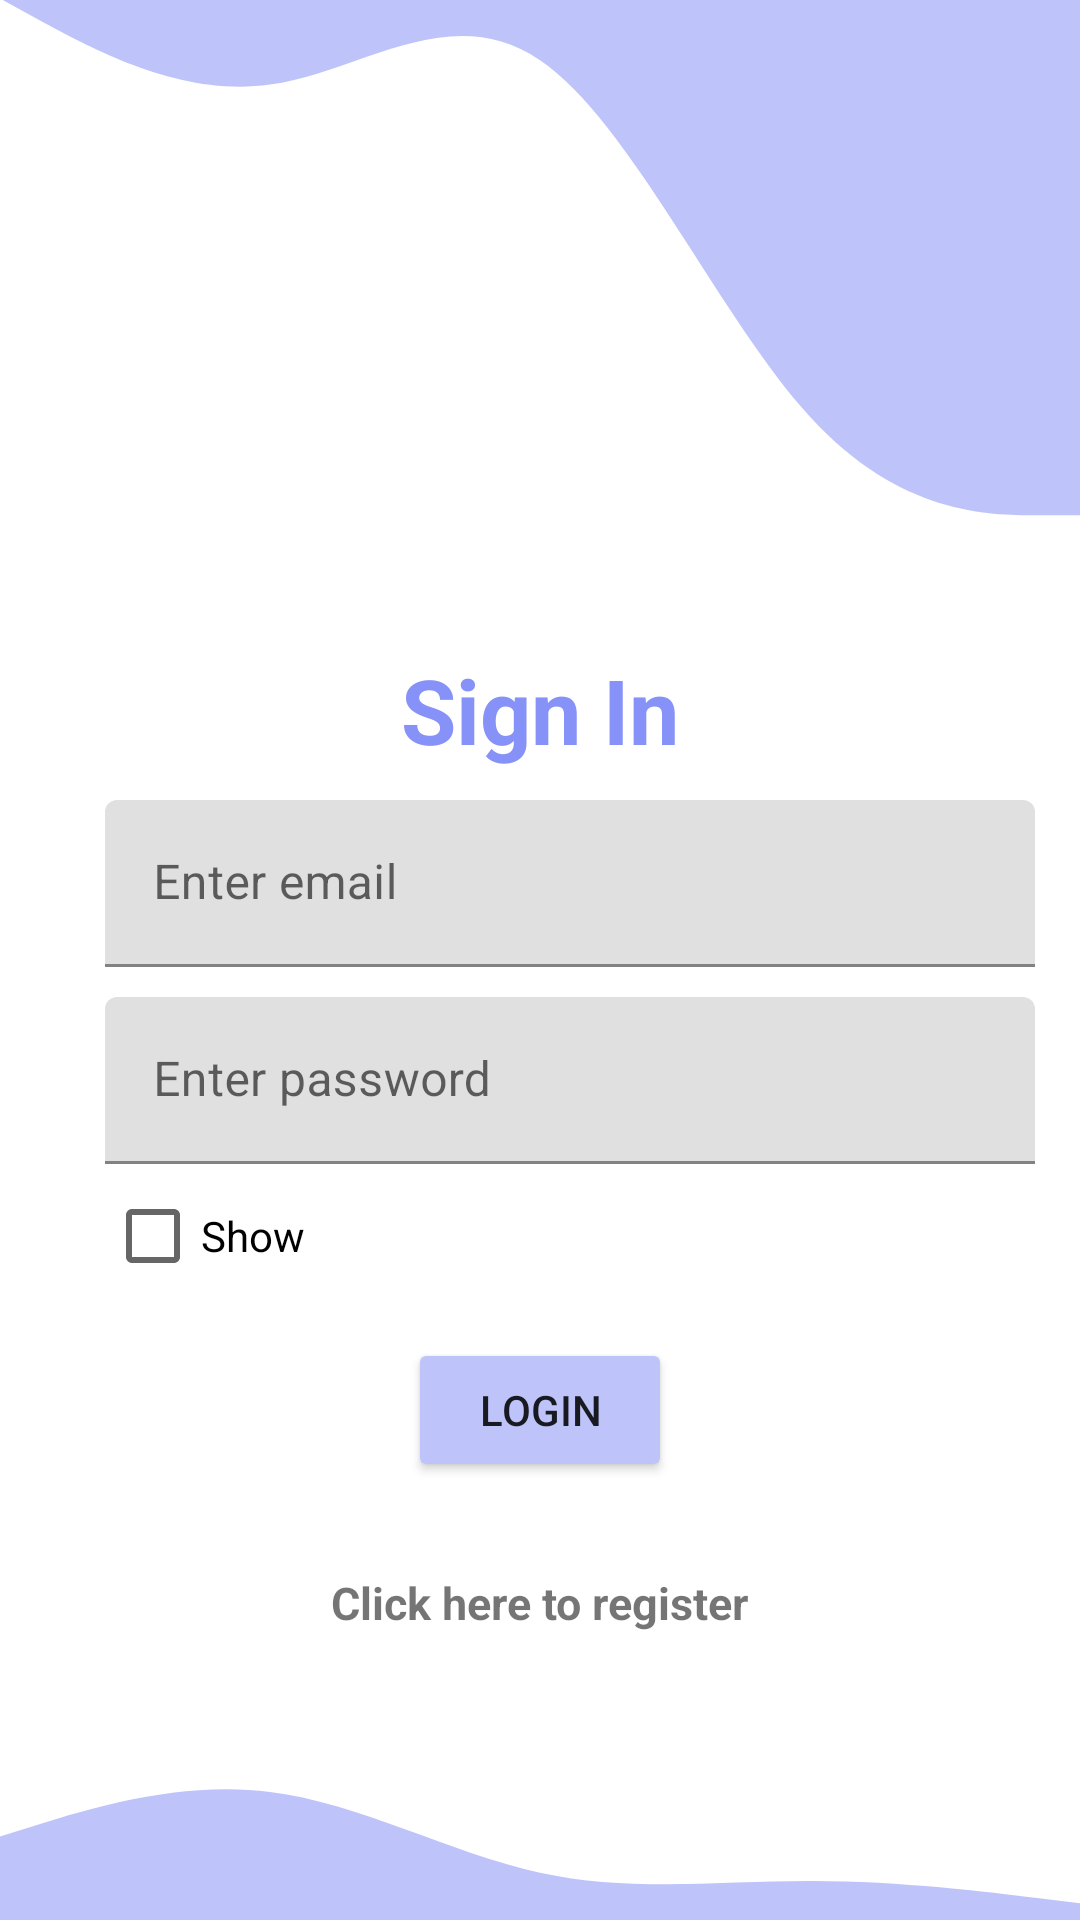

Produce the Android XML layout that renders to this screen, including the resource entries it uses.
<!-- AndroidManifest.xml: application theme Theme.Volunteer -->
<!-- res/layout/activity_login.xml -->
<?xml version="1.0" encoding="utf-8"?>
<LinearLayout xmlns:android="http://schemas.android.com/apk/res/android"
    xmlns:app="http://schemas.android.com/apk/res-auto"
    xmlns:tools="http://schemas.android.com/tools"
    android:layout_width="match_parent"
    android:layout_height="match_parent"
    android:gravity="center"
    android:orientation="vertical"
    tools:context=".Login">

    <View
        android:layout_width="wrap_content"
        android:layout_height="246dp"
        android:layout_gravity="start"
        android:layout_marginTop="-50dp"
        android:background="@drawable/wave__1_" />

    <TextView
        android:layout_width="wrap_content"
        android:layout_height="wrap_content"
        android:layout_marginBottom="10dp"
        android:layout_marginTop="20dp"
        android:text="@string/login"
        android:textSize="30sp"
        android:textStyle="bold"
        android:layout_gravity="center"
        android:textColor="@color/default_blue"
        />

        <com.google.android.material.textfield.TextInputLayout
            android:layout_width="match_parent"
            android:layout_height="wrap_content"
            android:layout_marginStart="30dp"
            android:layout_marginEnd="20dp"
            android:layout_marginBottom="10dp">

            <com.google.android.material.textfield.TextInputEditText
                android:layout_width="match_parent"
                android:id="@+id/email"
                android:hint="Enter email"
                android:layout_height="wrap_content" />
        </com.google.android.material.textfield.TextInputLayout>


    <com.google.android.material.textfield.TextInputLayout
        android:layout_width="match_parent"
        android:layout_height="wrap_content"
        android:layout_marginStart="30dp"
        android:layout_marginEnd="20dp"
        android:layout_marginBottom="10dp">

        <com.google.android.material.textfield.TextInputEditText
            android:id="@+id/password"
            android:layout_width="match_parent"
            android:layout_height="wrap_content"
            android:hint="Enter password"
            android:inputType="textPassword" />

        <CheckBox
            android:id="@+id/showButton"
            android:layout_width="wrap_content"
            android:layout_height="wrap_content"
            android:text="@string/Show" />


    </com.google.android.material.textfield.TextInputLayout>

    <TextView
        android:id="@+id/error"
        android:layout_marginBottom="20dp"
        android:text="@string/error_while_login_in"
        android:textColor="@color/red"
        android:layout_width="wrap_content"
        android:visibility="gone"
        android:layout_height="wrap_content"/>

    <ProgressBar
        android:id="@+id/loading"
        android:layout_marginBottom="20dp"
        android:visibility="gone"
        android:layout_width="wrap_content"
        android:layout_height="wrap_content"/>
    
    <Button
        android:id="@+id/submit"
        android:text="@string/submit"
        android:layout_width="wrap_content"
        android:layout_height="wrap_content"
        android:backgroundTint="@color/light_blue"/>

    <TextView
        android:id="@+id/registerNow"
        android:layout_width="wrap_content"
        android:layout_height="wrap_content"
        android:layout_marginTop="20dp"
        android:layout_marginBottom="20dp"
        android:padding="10dp"
        android:text="@string/click_here_to_register"
        android:textSize="15sp"
        android:textStyle="bold"
        android:layout_gravity="center"
        />

    <View
        android:layout_width="wrap_content"
        android:layout_height="wrap_content"
        android:layout_marginTop="10dp"
        android:background="@drawable/wave__5_"
        />





</LinearLayout>
<!-- resources referenced by this layout -->
<resources>
  <color name="default_blue">#8692f7</color>
  <color name="light_blue">#BEC4FA</color>
  <color name="red">#9F1B1B</color>
  <!-- drawable wave__1_ (drawable-v24) -->
  <vector xmlns:android="http://schemas.android.com/apk/res/android" xmlns:aapt="http://schemas.android.com/aapt"
      android:viewportWidth="1440"
      android:viewportHeight="320"
      android:width="1440dp"
      android:height="320dp">
      <path
          android:pathData="M0 64L60 74.7C120 85 240 107 360 101.3C480 96 600 64 720 90.7C840 117 960 203 1080 245.3C1200 288 1320 288 1380 288L1440 288L1440 0L1380 0C1320 0 1200 0 1080 0C960 0 840 0 720 0C600 0 480 0 360 0C240 0 120 0 60 0L0 0Z"
          android:fillColor="@color/light_blue" />
  </vector>
  <!-- drawable wave__5_ (drawable) -->
  <vector xmlns:android="http://schemas.android.com/apk/res/android"
      android:width="1440dp"
      android:height="320dp"
      android:viewportWidth="1440"
      android:viewportHeight="320">
    <path
        android:pathData="M0,160L60,133.3C120,107 240,53 360,74.7C480,96 600,192 720,229.3C840,267 960,245 1080,245.3C1200,245 1320,267 1380,277.3L1440,288L1440,320L1380,320C1320,320 1200,320 1080,320C960,320 840,320 720,320C600,320 480,320 360,320C240,320 120,320 60,320L0,320Z"
        android:fillColor="@color/light_blue"/>
  </vector>
  <string name="Show">Show</string>
  <string name="click_here_to_register">Click here to register</string>
  <string name="error_while_login_in">Error while login in</string>
  <string name="login">Sign In</string>
  <string name="submit">Login</string>
  <style name="Theme.Volunteer" parent="Theme.MaterialComponents.DayNight.NoActionBar">
          
          <item name="colorPrimary">@color/purple_500</item>
          <item name="colorPrimaryVariant">@color/purple_700</item>
          <item name="colorOnPrimary">@color/white</item>
          
          <item name="colorSecondary">@color/teal_200</item>
          <item name="colorSecondaryVariant">@color/teal_700</item>
          <item name="colorOnSecondary">@color/black</item>
          
          <item name="android:statusBarColor">?attr/colorPrimaryVariant</item>
  
          
          <item name="android:windowLightStatusBar">true</item>
          
      </style>
  <color name="purple_500">#FF6200EE</color>
  <color name="purple_700">#FF3700B3</color>
  <color name="white">#FFFFFFFF</color>
  <color name="teal_200">#FF03DAC5</color>
  <color name="teal_700">#FF018786</color>
  <color name="black">#FF000000</color>
</resources>
